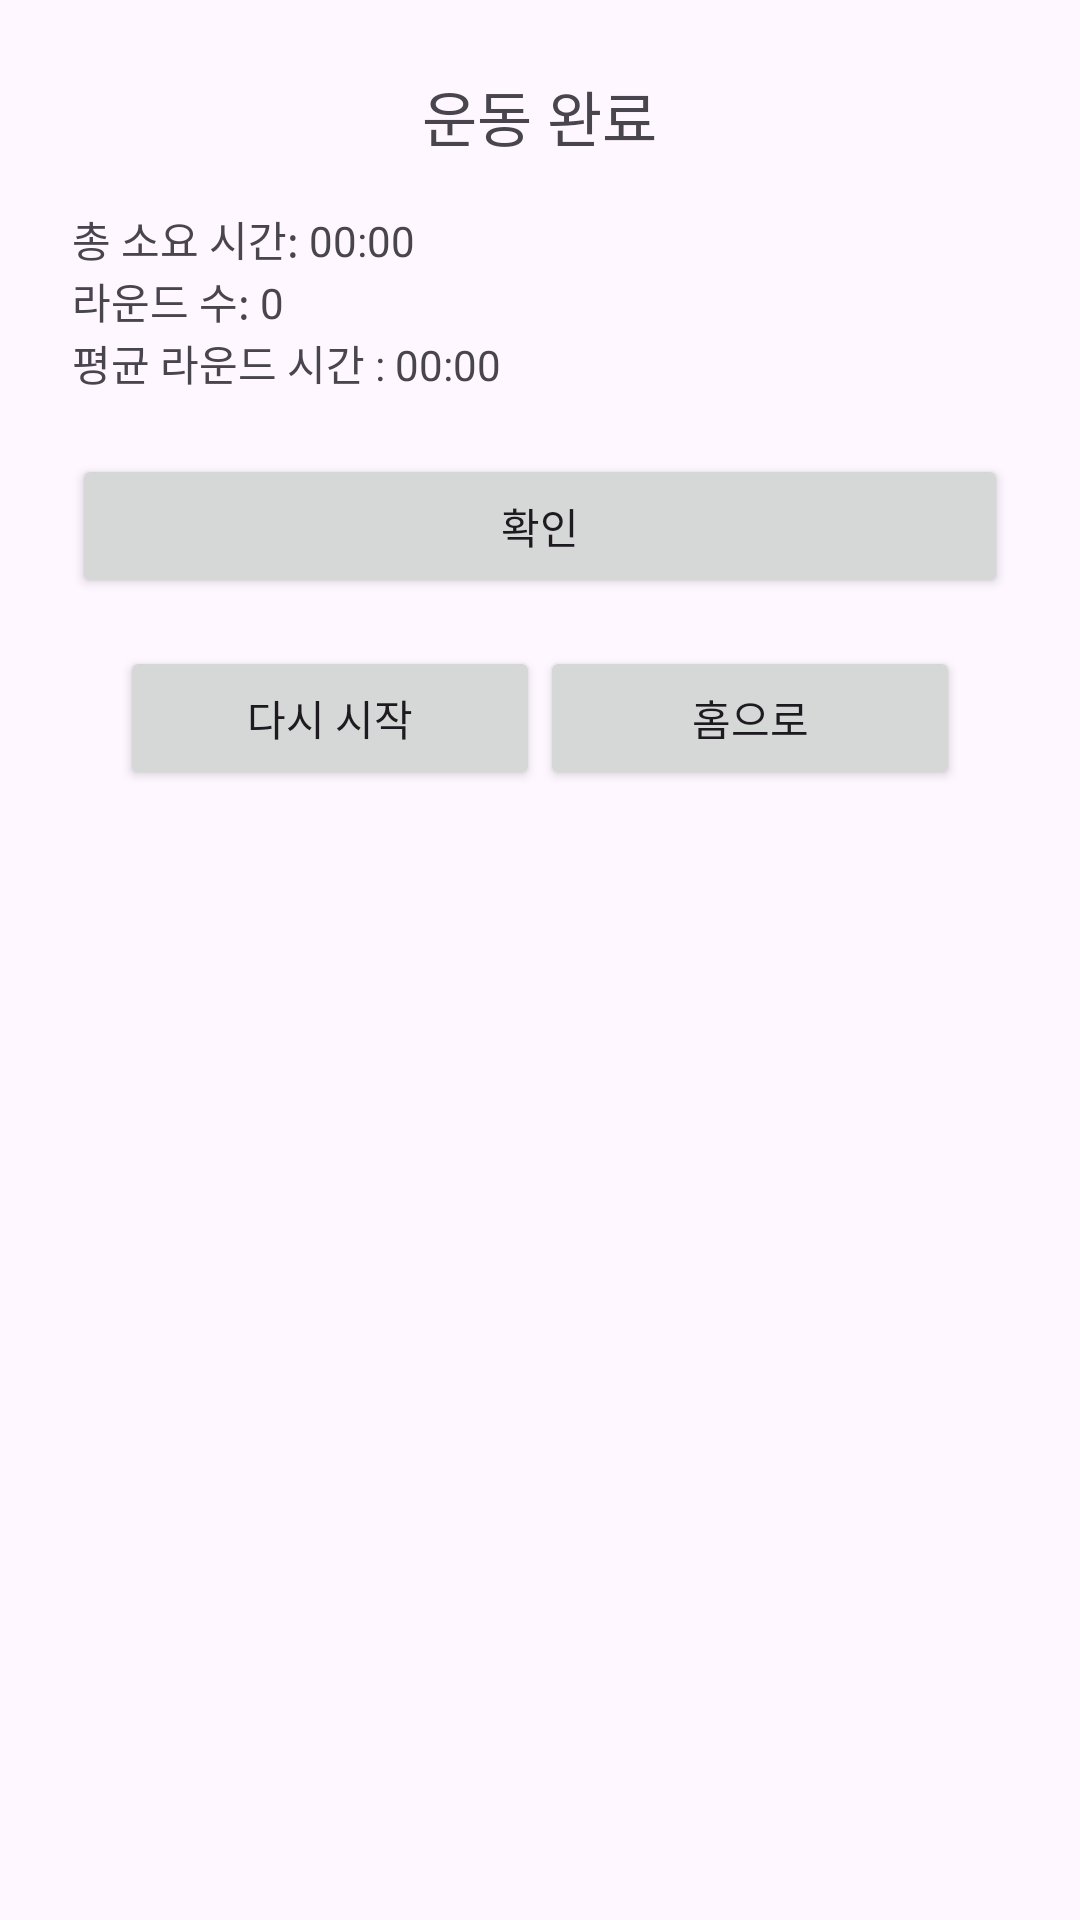

This screen was rendered from an Android layout file. Write that file and the resources it references.
<!-- AndroidManifest.xml: application theme Theme.MyApplication -->
<!-- res/layout/dialog_result.xml -->
<?xml version="1.0" encoding="utf-8"?>
<LinearLayout xmlns:android="http://schemas.android.com/apk/res/android"
    android:orientation="vertical"
    android:padding="24dp"
    android:layout_width="match_parent"
    android:layout_height="match_parent">

    <TextView
        android:layout_width="wrap_content"
        android:layout_height="wrap_content"
        android:id="@+id/text_result_message"
        android:text="운동 완료"
        android:textSize="20sp"
        android:layout_gravity="center"
        android:layout_marginBottom="16dp" />
    <TextView
        android:id="@+id/text_total_time"
        android:layout_width="wrap_content"
        android:layout_height="wrap_content"
        android:text="총 소요 시간: 00:00" />
    <TextView
        android:layout_width="wrap_content"
        android:layout_height="wrap_content"
        android:id="@+id/text_total_round"
        android:text="라운드 수: 0" />
    <TextView
        android:layout_width="wrap_content"
        android:layout_height="wrap_content"
        android:id="@+id/text_avg_time"
        android:text="평균 라운드 시간 : 00:00" />
    <Button
        android:layout_width="match_parent"
        android:layout_height="wrap_content"
        android:id="@+id/btn_close"
        android:text="확인"
        android:layout_marginTop="20dp"/>
    <LinearLayout
        android:layout_width="match_parent"
        android:layout_height="wrap_content"
        android:orientation="horizontal"
        android:gravity="end"
        android:padding="16dp">

        <Button
            android:id="@+id/btn_restart"
            android:layout_width="wrap_content"
            android:layout_height="wrap_content"
            android:layout_weight="1"
            android:text="다시 시작" />

        <Button
            android:layout_width="wrap_content"
            android:layout_height="wrap_content"
            android:layout_weight="1"
            android:id="@+id/btn_home"
            android:text="홈으로"/>
    </LinearLayout>

</LinearLayout>
<!-- resources referenced by this layout -->
<resources>
  <style name="Theme.MyApplication" parent="Base.Theme.MyApplication" />
  <style name="Base.Theme.MyApplication" parent="Theme.Material3.DayNight.NoActionBar">
          
          
          <item name="android:windowSplashScreenBackground">#000000</item>
          <item name="android:windowSplashScreenAnimatedIcon">@drawable/ic_pulse</item>
      </style>
</resources>
